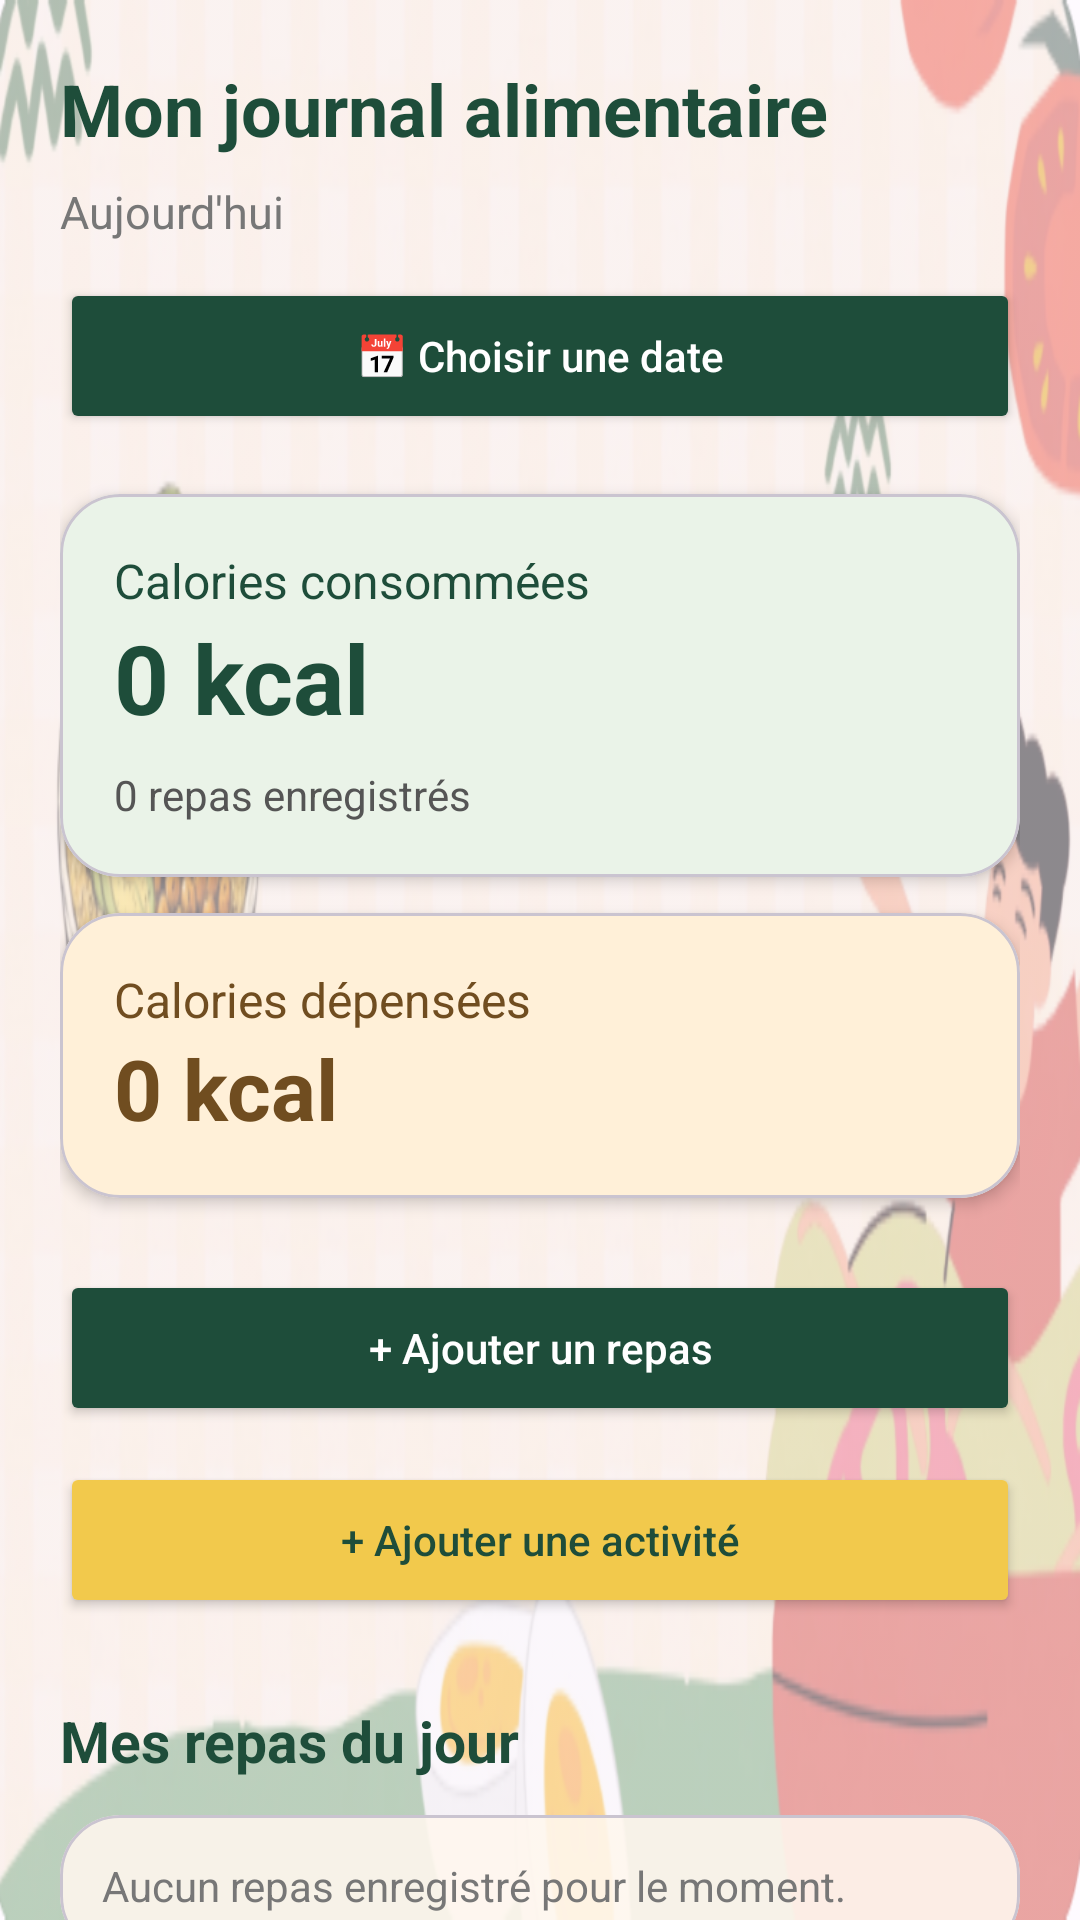

Layout XML and referenced resources for this Android screen:
<!-- AndroidManifest.xml: application theme Theme.SahtiTN_Mobile -->
<!-- res/layout/fragment_journal.xml -->
<?xml version="1.0" encoding="utf-8"?>
<FrameLayout xmlns:android="http://schemas.android.com/apk/res/android"
    xmlns:app="http://schemas.android.com/apk/res-auto"
    android:layout_width="match_parent"
    android:layout_height="match_parent">

    
    <ImageView
        android:layout_width="match_parent"
        android:layout_height="match_parent"
        android:src="@drawable/background_sahti"
        android:scaleType="fitXY"
        android:alpha="0.45"
        android:importantForAccessibility="no" />

    <ScrollView
        android:layout_width="match_parent"
        android:layout_height="match_parent"
        android:background="@android:color/transparent"
        android:clipToPadding="false"
        android:scrollbars="none">

        <LinearLayout
            android:layout_width="match_parent"
            android:layout_height="wrap_content"
            android:orientation="vertical"
            android:padding="20dp">

            <TextView
                android:layout_width="wrap_content"
                android:layout_height="wrap_content"
                android:text="Mon journal alimentaire"
                android:textColor="#1E4D3A"
                android:textSize="24sp"
                android:textStyle="bold" />

            <TextView
                android:id="@+id/tvDate"
                android:layout_width="wrap_content"
                android:layout_height="wrap_content"
                android:layout_marginTop="8dp"
                android:text="Aujourd'hui"
                android:textColor="#777777"
                android:textSize="15sp" />

            <Button
                android:id="@+id/btnChoisirDate"
                android:layout_width="match_parent"
                android:layout_height="wrap_content"
                android:layout_marginTop="12dp"
                android:minHeight="52dp"
                android:text="📅 Choisir une date"
                android:textAllCaps="false"
                android:textColor="#FFFFFF"
                android:backgroundTint="#1E4D3A"
                app:cornerRadius="14dp" />

            
            <com.google.android.material.card.MaterialCardView
                android:layout_width="match_parent"
                android:layout_height="wrap_content"
                android:layout_marginTop="20dp"
                app:cardBackgroundColor="#EAF3E8"
                app:cardCornerRadius="20dp"
                app:cardElevation="3dp">

                <LinearLayout
                    android:layout_width="match_parent"
                    android:layout_height="wrap_content"
                    android:orientation="vertical"
                    android:padding="18dp">

                    <TextView
                        android:layout_width="wrap_content"
                        android:layout_height="wrap_content"
                        android:text="Calories consommées"
                        android:textColor="#1E4D3A"
                        android:textSize="16sp" />

                    <TextView
                        android:id="@+id/tvCalories"
                        android:layout_width="wrap_content"
                        android:layout_height="wrap_content"
                        android:text="0 kcal"
                        android:textColor="#1E4D3A"
                        android:textSize="32sp"
                        android:textStyle="bold" />

                    <TextView
                        android:id="@+id/tvRepas"
                        android:layout_width="wrap_content"
                        android:layout_height="wrap_content"
                        android:layout_marginTop="8dp"
                        android:text="0 repas enregistrés"
                        android:textColor="#555555"
                        android:textSize="14sp" />

                </LinearLayout>

            </com.google.android.material.card.MaterialCardView>

            
            <com.google.android.material.card.MaterialCardView
                android:layout_width="match_parent"
                android:layout_height="wrap_content"
                android:layout_marginTop="12dp"
                app:cardBackgroundColor="#FFF0D8"
                app:cardCornerRadius="20dp"
                app:cardElevation="3dp">

                <LinearLayout
                    android:layout_width="match_parent"
                    android:layout_height="wrap_content"
                    android:orientation="vertical"
                    android:padding="18dp">

                    <TextView
                        android:layout_width="wrap_content"
                        android:layout_height="wrap_content"
                        android:text="Calories dépensées"
                        android:textColor="#704D20"
                        android:textSize="16sp" />

                    <TextView
                        android:id="@+id/tvCaloriesDepensees"
                        android:layout_width="wrap_content"
                        android:layout_height="wrap_content"
                        android:text="0 kcal"
                        android:textColor="#704D20"
                        android:textSize="28sp"
                        android:textStyle="bold" />

                </LinearLayout>

            </com.google.android.material.card.MaterialCardView>

            
            <Button
                android:id="@+id/btnAjouterRepas"
                android:layout_width="match_parent"
                android:layout_height="wrap_content"
                android:layout_marginTop="24dp"
                android:minHeight="52dp"
                android:text="+ Ajouter un repas"
                android:textAllCaps="false"
                android:textColor="#FFFFFF"
                android:backgroundTint="#1E4D3A"
                app:cornerRadius="14dp" />

            <Button
                android:id="@+id/btnAjouterActivite"
                android:layout_width="match_parent"
                android:layout_height="wrap_content"
                android:layout_marginTop="12dp"
                android:minHeight="52dp"
                android:text="+ Ajouter une activité"
                android:textAllCaps="false"
                android:textColor="#1E4D3A"
                android:backgroundTint="#F2C94C"
                app:cornerRadius="14dp" />

            <TextView
                android:layout_width="wrap_content"
                android:layout_height="wrap_content"
                android:layout_marginTop="28dp"
                android:text="Mes repas du jour"
                android:textColor="#1E4D3A"
                android:textSize="19sp"
                android:textStyle="bold" />

            
            <com.google.android.material.card.MaterialCardView
                android:layout_width="match_parent"
                android:layout_height="wrap_content"
                android:layout_marginTop="12dp"
                app:cardBackgroundColor="#E0FFF8EE"
                app:cardCornerRadius="20dp"
                app:cardElevation="0dp">

                <LinearLayout
                    android:id="@+id/layoutListeRepas"
                    android:layout_width="match_parent"
                    android:layout_height="wrap_content"
                    android:orientation="vertical"
                    android:padding="14dp">

                    <TextView
                        android:id="@+id/tvListeRepasVide"
                        android:layout_width="match_parent"
                        android:layout_height="wrap_content"
                        android:text="Aucun repas enregistré pour le moment."
                        android:textColor="#777777"
                        android:textSize="14sp" />

                </LinearLayout>

            </com.google.android.material.card.MaterialCardView>

            <TextView
                android:layout_width="match_parent"
                android:layout_height="wrap_content"
                android:text="Mes activités du jour"
                android:textColor="#1E4D3A"
                android:textSize="20sp"
                android:textStyle="bold"
                android:layout_marginTop="24dp"
                android:layout_marginBottom="12dp" />

            
            <com.google.android.material.card.MaterialCardView
                android:layout_width="match_parent"
                android:layout_height="wrap_content"
                app:cardBackgroundColor="#E0FFF8EE"
                app:cardCornerRadius="20dp"
                app:cardElevation="0dp">

                <LinearLayout
                    android:id="@+id/layoutListeActivites"
                    android:layout_width="match_parent"
                    android:layout_height="wrap_content"
                    android:orientation="vertical">

                    <TextView
                        android:layout_width="match_parent"
                        android:layout_height="wrap_content"
                        android:text="Aucune activité enregistrée pour le moment."
                        android:textColor="#777777"
                        android:textSize="14sp"
                        android:padding="12dp" />

                </LinearLayout>

            </com.google.android.material.card.MaterialCardView>

        </LinearLayout>

    </ScrollView>

</FrameLayout>
<!-- resources referenced by this layout -->
<resources>
  <!-- drawable background_sahti: jpg bitmap (drawable, 240456 bytes) -->
  <style name="Theme.SahtiTN_Mobile" parent="Base.Theme.SahtiTN_Mobile" />
  <style name="Base.Theme.SahtiTN_Mobile" parent="Theme.Material3.DayNight.NoActionBar">
          
          
      </style>
</resources>
